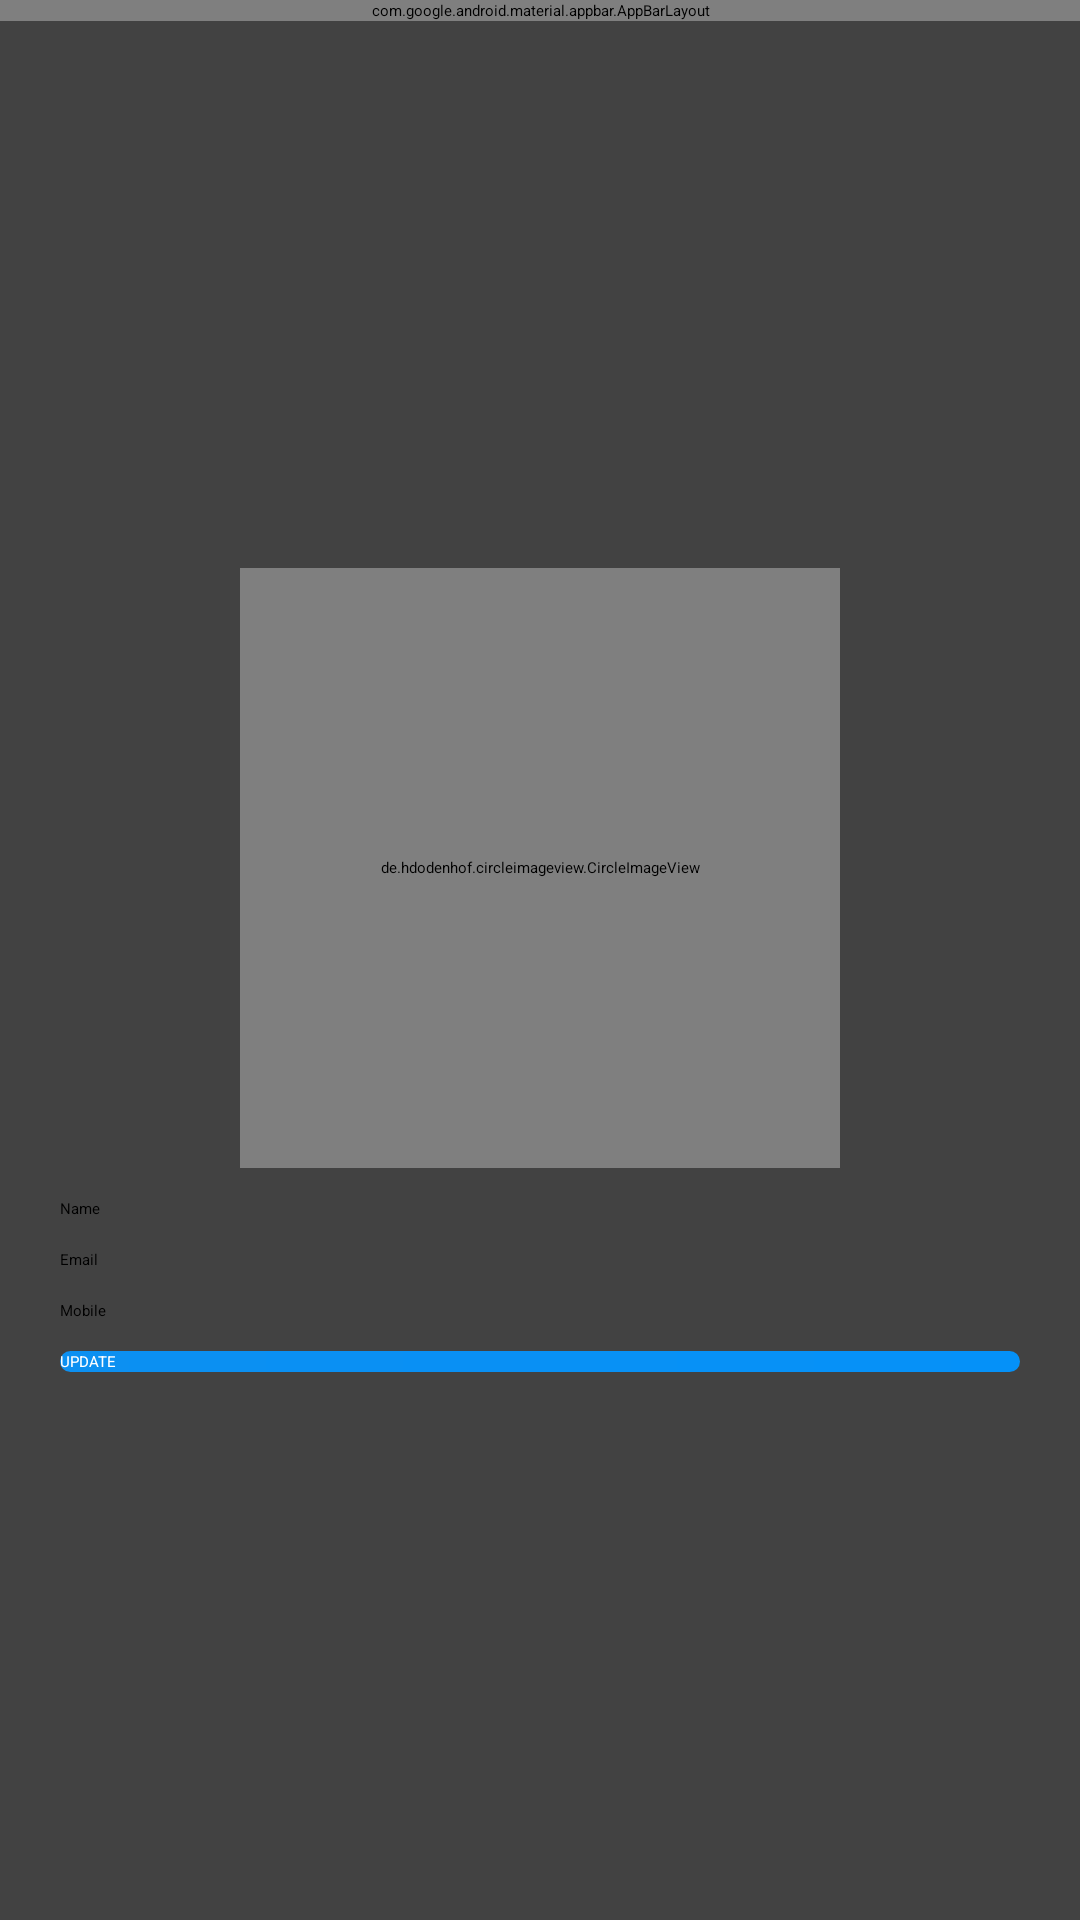

Android layout source for this screen:
<!-- AndroidManifest.xml: activity theme AppTheme.NoActionBar -->
<!-- res/layout/activity_my_profile.xml -->
<?xml version="1.0" encoding="utf-8"?>
<LinearLayout xmlns:android="http://schemas.android.com/apk/res/android"
    xmlns:app="http://schemas.android.com/apk/res-auto"
    xmlns:tools="http://schemas.android.com/tools"
    android:layout_width="match_parent"
    android:layout_height="match_parent"
    android:orientation="vertical"
    android:gravity="center"
    tools:context=".MyProfileActivity">

    <com.google.android.material.appbar.AppBarLayout
        android:layout_width="match_parent"
        android:layout_height="wrap_content"
        android:theme="@style/AppTheme.AppBarOverlay">

        <androidx.appcompat.widget.Toolbar
            android:id="@+id/myProfileToolbar"
            android:layout_width="match_parent"
            android:layout_height="?attr/actionBarSize"
            android:background="@color/colorPrimary"
            app:popupTheme="@style/AppTheme.PopupOverlay"/>
    </com.google.android.material.appbar.AppBarLayout>


    <androidx.cardview.widget.CardView
        android:layout_width="match_parent"
        android:layout_height="match_parent">

        <LinearLayout
            android:orientation="vertical"
            android:gravity="center"
            android:padding="20dp"
            android:layout_width="match_parent"
            android:layout_height="match_parent">

            <de.hdodenhof.circleimageview.CircleImageView
                android:id="@+id/iv_user_image"
                android:layout_width="200dp"
                android:layout_height="200dp"
                android:src="@drawable/ic_user_placeholder"
                android:layout_marginBottom="10dp"/>

            <EditText
                android:id="@+id/etprofilename"
                android:hint="Name"
                android:layout_marginBottom="10dp"
                android:layout_width="match_parent"
                android:layout_height="wrap_content"/>
            <EditText
                android:id="@+id/etprofileemail"
                android:hint="Email"
                android:layout_marginBottom="10dp"
                android:layout_width="match_parent"
                android:layout_height="wrap_content"/>
            <EditText
                android:id="@+id/etprofilemobile"
                android:hint="Mobile"
                android:layout_marginBottom="10dp"
                android:layout_width="match_parent"
                android:layout_height="wrap_content"/>
            <Button
                android:id="@+id/btnupdate"
                android:layout_width="match_parent"
                android:layout_height="wrap_content"
                android:background="@drawable/signup_button_background"
                android:text="UPDATE"
                android:textColor="@color/white"/>

        </LinearLayout>
    </androidx.cardview.widget.CardView>

</LinearLayout>
<!-- resources referenced by this layout -->
<resources>
  <color name="colorPrimary">#0C90F1</color>
  <color name="white">#ffffff</color>
  <!-- drawable signup_button_background (drawable) -->
  <?xml version="1.0" encoding="utf-8"?>
  <shape xmlns:android="http://schemas.android.com/apk/res/android"
      android:shape="rectangle">
      <gradient
          android:angle="360"
          android:startColor="@color/colorPrimary"
          android:endColor="@color/colorPrimaryDark"
          android:type="linear">
  
      </gradient>
      <corners
          android:radius="10dp"></corners>
  </shape>
  <color name="colorPrimaryDark">#0591F8</color>
</resources>
